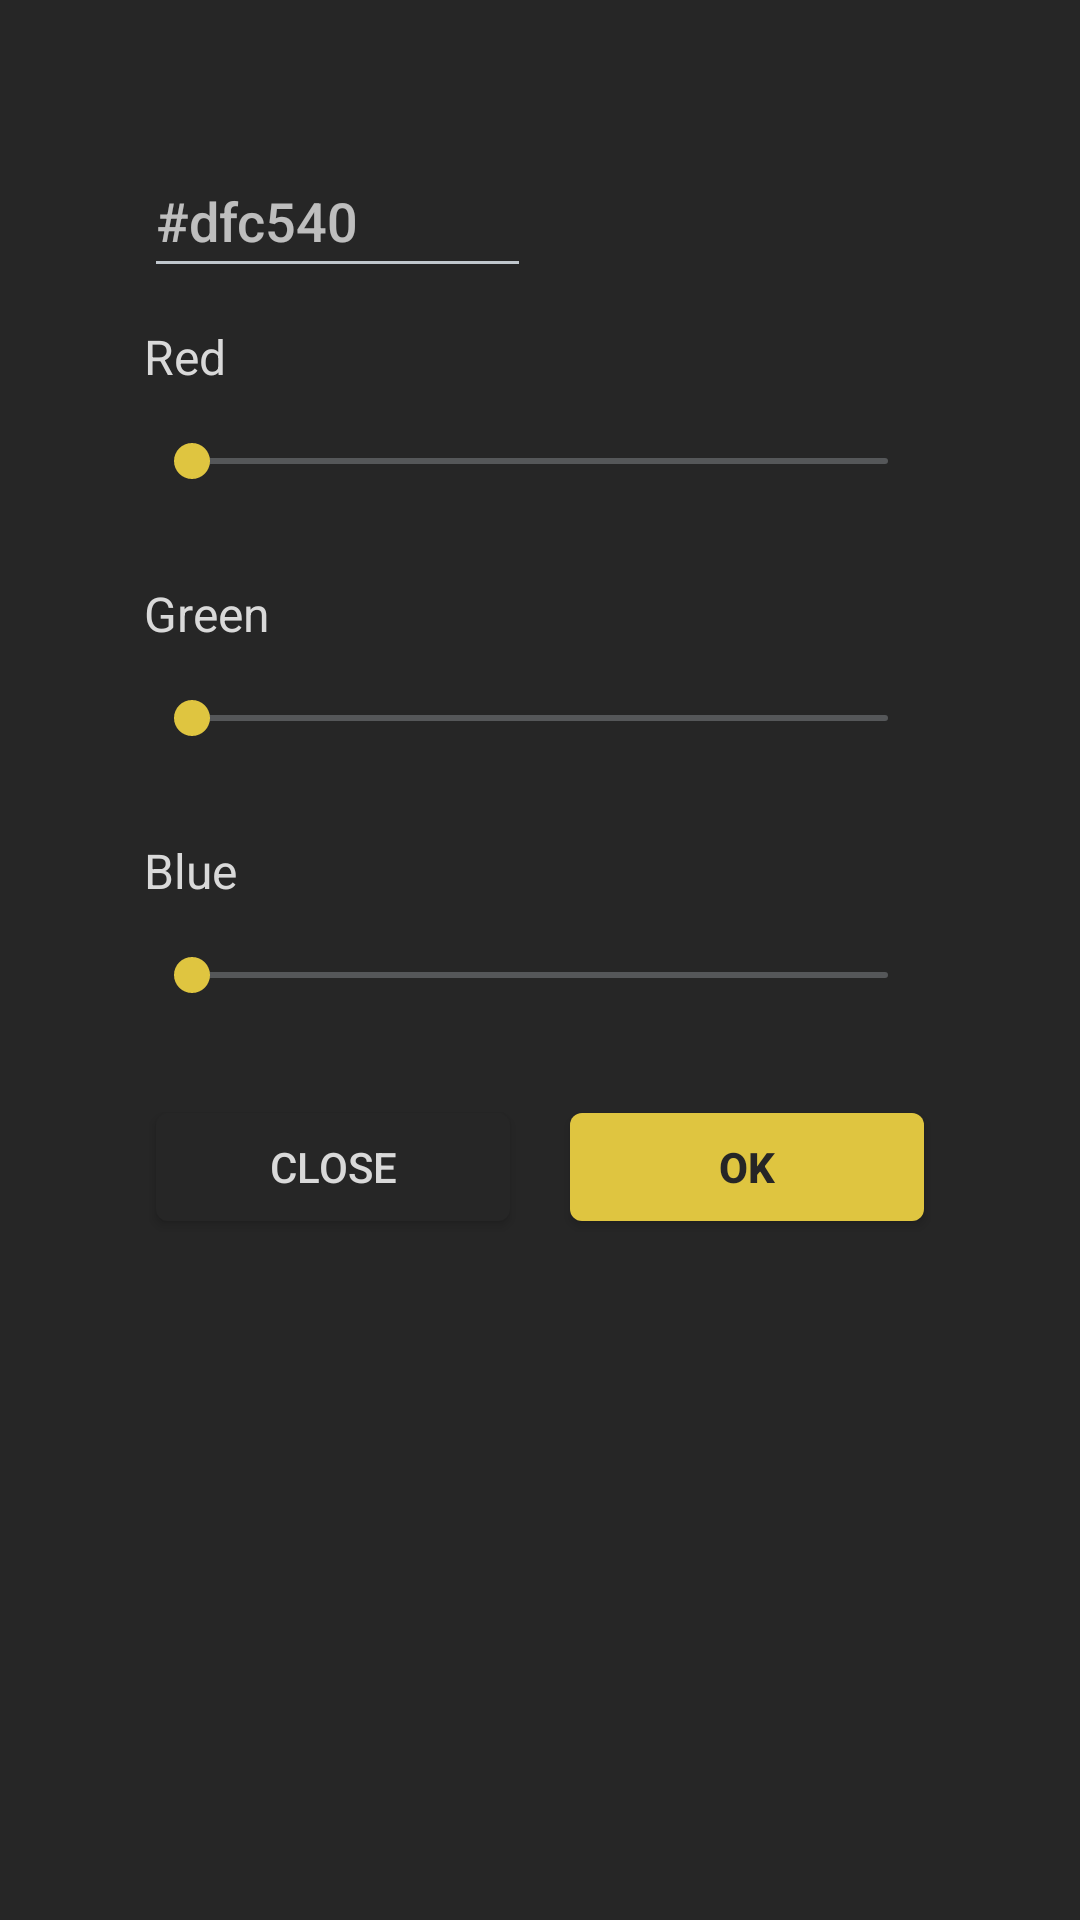

Layout XML and referenced resources for this Android screen:
<!-- AndroidManifest.xml: application theme Night -->
<!-- res/layout/color_selector_dialog.xml -->
<?xml version="1.0" encoding="utf-8"?>
<LinearLayout xmlns:android="http://schemas.android.com/apk/res/android"
    xmlns:tools="http://schemas.android.com/tools"
    android:layout_width="match_parent"
    android:layout_height="wrap_content"
    android:background="@drawable/dialog_inset"
    android:orientation="vertical"
    android:padding="48dp">

    <LinearLayout
        android:layout_width="match_parent"
        android:layout_height="wrap_content"
        android:orientation="horizontal">

        <EditText
            android:id="@+id/color_hex"
            android:layout_width="0dp"
            android:layout_height="wrap_content"
            android:layout_weight="1"
            android:hint="#dfc540"
            android:importantForAutofill="no"
            android:inputType="text"
            android:minHeight="48dp" />

        <View
            android:id="@+id/color_preview"
            android:layout_width="0dp"
            android:layout_height="match_parent"
            android:layout_marginStart="6dp"
            android:layout_weight="1"
            tools:background="?accent" />

    </LinearLayout>

    <LinearLayout
        android:layout_width="match_parent"
        android:layout_height="wrap_content"
        android:layout_marginTop="12dp"
        android:orientation="horizontal">

        <TextView
            android:layout_width="0dp"
            android:layout_height="wrap_content"
            android:layout_weight="1"
            android:text="@string/color_red"
            android:textColor="@color/light_1"
            android:textSize="16sp" />

        <TextView
            android:id="@+id/red_text"
            android:layout_width="wrap_content"
            android:layout_height="wrap_content"
            android:layout_marginEnd="8dp"
            android:textColor="@color/light_1"
            android:textSize="16sp"
            tools:text="223" />

    </LinearLayout>

    <SeekBar
        android:id="@+id/red_value"
        android:layout_width="match_parent"
        android:layout_height="48dp"
        android:layout_marginBottom="4dp"
        android:max="255"
        android:min="0"
        tools:progress="223" />

    <LinearLayout
        android:layout_width="match_parent"
        android:layout_height="wrap_content"
        android:layout_marginTop="12dp"
        android:orientation="horizontal">

        <TextView
            android:layout_width="0dp"
            android:layout_height="wrap_content"
            android:layout_weight="1"
            android:text="@string/color_green"
            android:textColor="@color/light_1"
            android:textSize="16sp" />

        <TextView
            android:id="@+id/green_text"
            android:layout_width="wrap_content"
            android:layout_height="wrap_content"
            android:layout_marginEnd="8dp"
            android:textColor="@color/light_1"
            android:textSize="16sp"
            tools:text="197" />

    </LinearLayout>

    <SeekBar
        android:id="@+id/green_value"
        android:layout_width="match_parent"
        android:layout_height="48dp"
        android:layout_marginBottom="4dp"
        android:max="255"
        android:min="0"
        tools:progress="197" />

    <LinearLayout
        android:layout_width="match_parent"
        android:layout_height="wrap_content"
        android:layout_marginTop="12dp"
        android:orientation="horizontal">

        <TextView
            android:layout_width="0dp"
            android:layout_height="wrap_content"
            android:layout_weight="1"
            android:text="@string/color_blue"
            android:textColor="@color/light_1"
            android:textSize="16sp" />

        <TextView
            android:id="@+id/blue_text"
            android:layout_width="wrap_content"
            android:layout_height="wrap_content"
            android:layout_marginEnd="8dp"
            android:textColor="@color/light_1"
            android:textSize="16sp"
            tools:text="64" />

    </LinearLayout>

    <SeekBar
        android:id="@+id/blue_value"
        android:layout_width="match_parent"
        android:layout_height="48dp"
        android:layout_marginBottom="4dp"
        android:max="255"
        android:min="0"
        tools:progress="64" />

    <LinearLayout
        android:layout_width="match_parent"
        android:layout_height="wrap_content"
        android:layout_marginTop="12dp"
        android:orientation="horizontal">

        <Button
            android:id="@+id/dialogClose"
            android:layout_width="0dp"
            android:layout_height="wrap_content"
            android:layout_weight="1"
            android:backgroundTint="@color/night_1"
            android:minHeight="48dp"
            android:text="@string/dialog_exit" />

        <Button
            android:id="@+id/save"
            android:layout_width="0dp"
            android:layout_height="wrap_content"
            android:layout_marginStart="12dp"
            android:layout_weight="1"
            android:backgroundTint="@color/yellow"
            android:minHeight="48dp"
            android:text="@string/dialog_ok"
            android:textColor="@color/night_1"
            android:textStyle="bold" />

    </LinearLayout>

</LinearLayout>
<!-- resources referenced by this layout -->
<resources>
  <color name="light_1">#D9D9D9</color>
  <color name="night_1">#262626</color>
  <color name="yellow">#dfc540</color>
  <!-- drawable dialog_inset (drawable) -->
  <?xml version="1.0" encoding="utf-8"?>
  <inset xmlns:android="http://schemas.android.com/apk/res/android"
      android:drawable="?background"
      android:inset="24dp" />
  <string name="color_blue">Blue</string>
  <string name="color_green">Green</string>
  <string name="color_red">Red</string>
  <string name="dialog_exit">Close</string>
  <string name="dialog_ok">OK</string>
  <style name="Night" parent="Sithakuru">
          <item name="background">@color/night_1</item>
          <item name="accent">@color/yellow</item>
          <item name="foreground">@color/light_1</item>
          <item name="foreground_2">@color/night_2</item>
          <item name="isLight">false</item>
          <item name="border">@color/night_2</item>
      </style>
  <style name="Sithakuru" parent="android:Theme.DeviceDefault">
          <item name="android:windowBackground">?attr/background</item>
          <item name="android:textColor">?attr/foreground</item>
          <item name="android:colorAccent">?attr/accent</item>
          <item name="android:statusBarColor">?attr/background</item>
          <item name="android:navigationBarColor">?attr/background</item>
          <item name="android:windowLightNavigationBar" tools:targetApi="o_mr1">?attr/isLight</item>
          <item name="android:windowLightStatusBar" tools:targetApi="m">?attr/isLight</item>
          <item name="android:isLightTheme" tools:targetApi="q">?attr/isLight</item>
      </style>
  <color name="night_2">#595959</color>
</resources>
